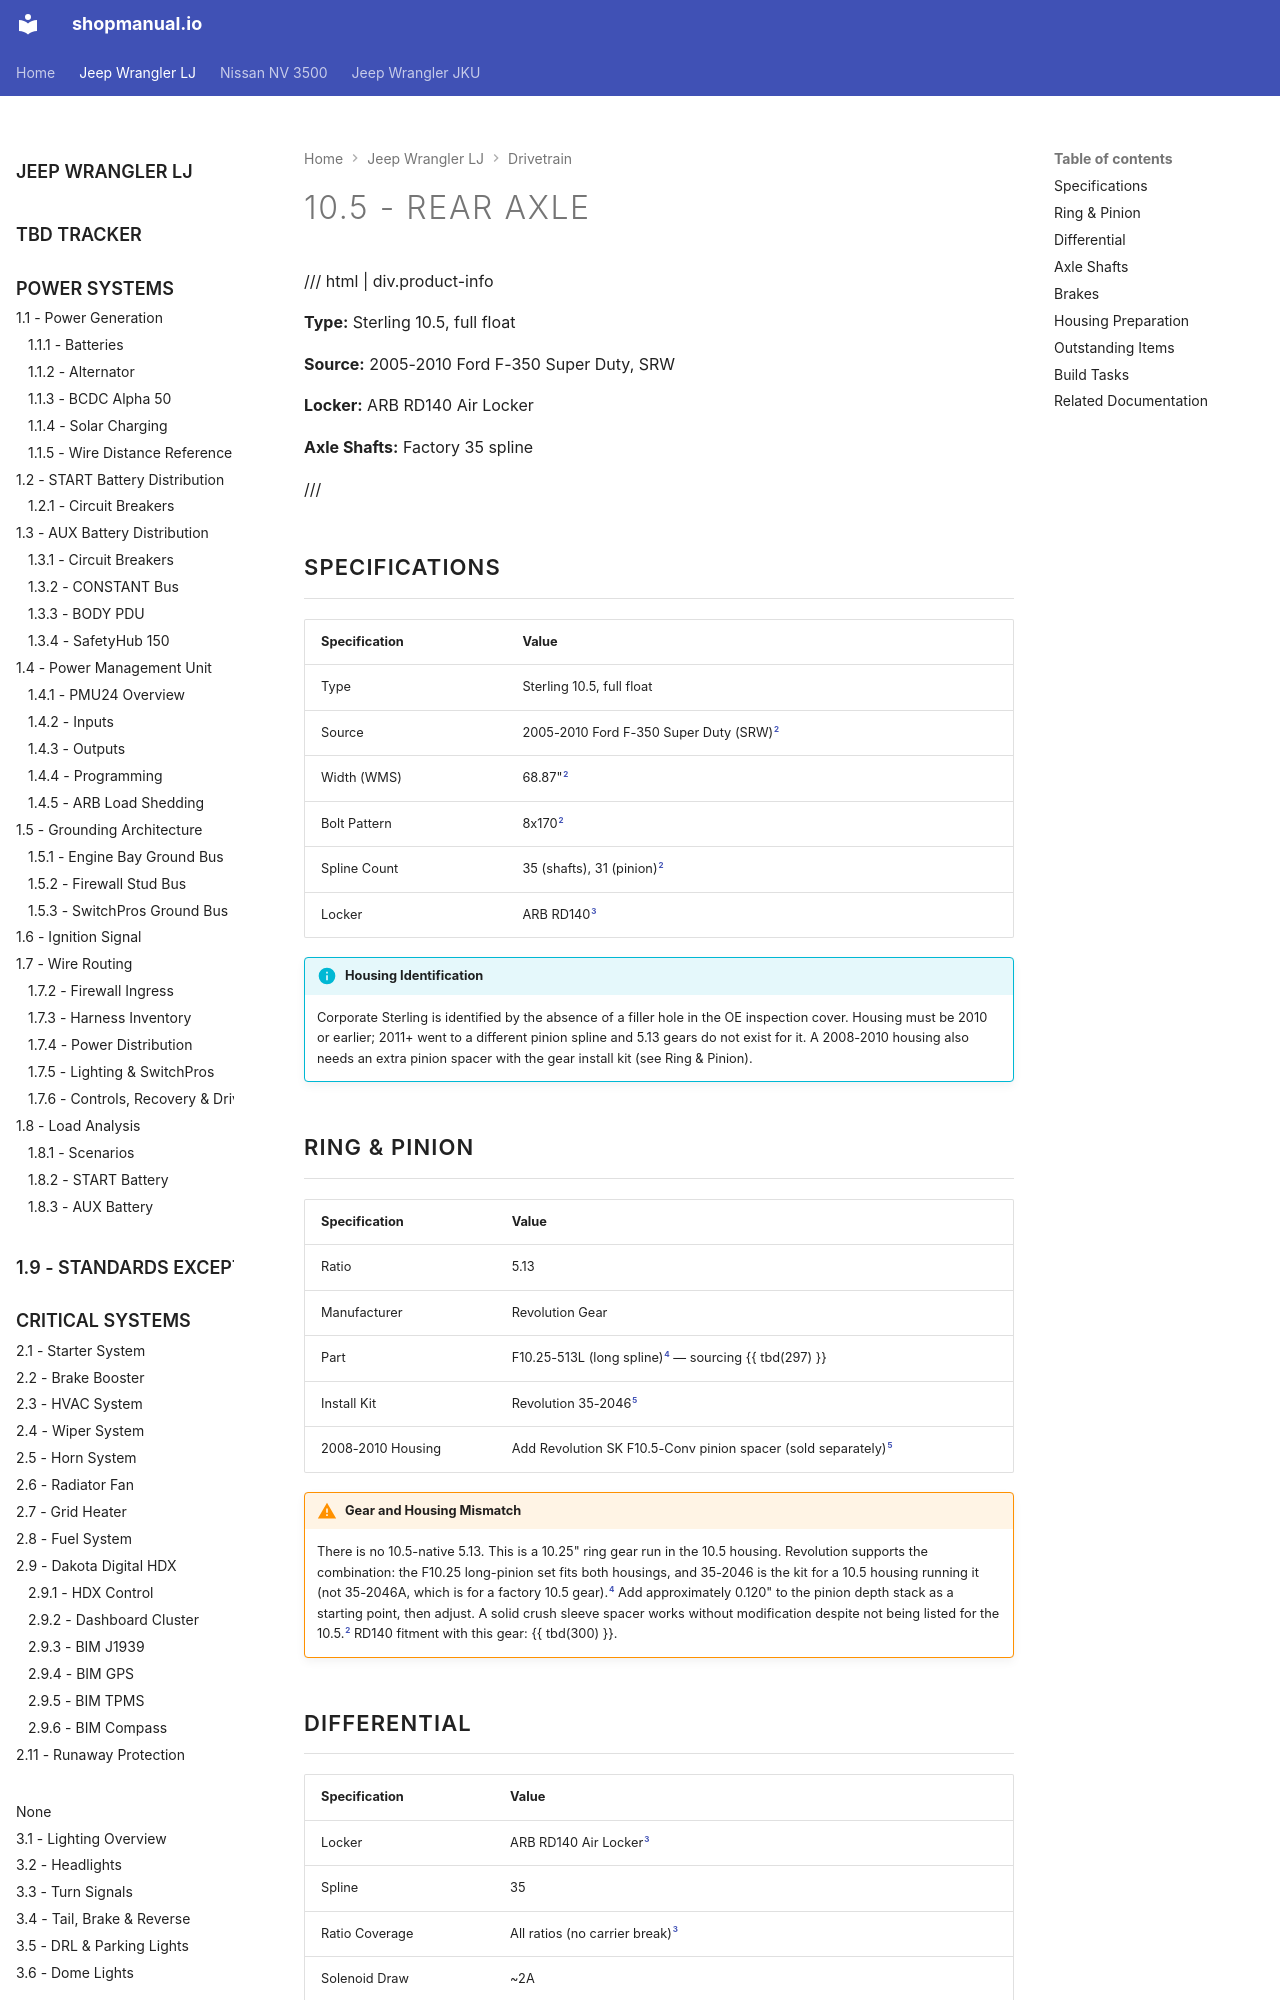

repository: sob/shopmanual.io · page: jeep_lj/10-drivetrain/05-rear-axle/index.html · generator: mkdocs

---
tags:
  - product-details
  - drivetrain
  - axle
---

# 10.5 - Rear Axle {#rear-axle}

/// html | div.product-info

**Type:** Sterling 10.5, full float

**Source:** 2005-2010 Ford F-350 Super Duty, SRW

**Locker:** ARB RD140 Air Locker

**Axle Shafts:** Factory 35 spline

///

## Specifications

| Specification | Value |
| :------------ | :---- |
| Type | Sterling 10.5, full float |
| Source | 2005-2010 Ford F-350 Super Duty (SRW)[^owner-notes] |
| Width (WMS) | 68.87"[^owner-notes] |
| Bolt Pattern | 8x170[^owner-notes] |
| Spline Count | 35 (shafts), 31 (pinion)[^owner-notes] |
| Locker | ARB RD140[^rd140] |

!!! info "Housing Identification"
    Corporate Sterling is identified by the absence of a filler hole in the OE
    inspection cover. Housing must be 2010 or earlier; 2011+ went to a
    different pinion spline and 5.13 gears do not exist for it. A 2008-2010
    housing also needs an extra pinion spacer with the gear install kit (see
    Ring & Pinion).

## Ring & Pinion

| Specification | Value |
| :------------ | :---- |
| Ratio | 5.13 |
| Manufacturer | Revolution Gear |
| Part | F10.25-513L (long spline)[^gearset] — sourcing {{ tbd(297) }} |
| Install Kit | Revolution 35-2046[^install-kit] |
| 2008-2010 Housing | Add Revolution SK F10.5-Conv pinion spacer (sold separately)[^install-kit] |

!!! warning "Gear and Housing Mismatch"
    There is no 10.5-native 5.13. This is a 10.25" ring gear run in the 10.5
    housing. Revolution supports the combination: the F10.25 long-pinion set
    fits both housings, and 35-2046 is the kit for a 10.5 housing running it
    (not 35-2046A, which is for a factory 10.5 gear).[^gearset] Add
    approximately 0.120" to the pinion depth stack as a starting point, then
    adjust. A solid crush sleeve spacer works without modification despite not
    being listed for the 10.5.[^owner-notes] RD140 fitment with this gear:
    {{ tbd(300) }}.

## Differential

| Specification | Value |
| :------------ | :---- |
| Locker | ARB RD140 Air Locker[^rd140] |
| Spline | 35 |
| Ratio Coverage | All ratios (no carrier break)[^rd140] |
| Solenoid Draw | ~2A |
| Control | Rear locker dash switch (BODY PDU CB44 via K27) |
| Air Source | [ARB Twin Compressor][air-compressor] via manifold |

Air locker selected over the Ford factory electric locker (BC3Z-4026-B). The
air system already exists for the front locker, so the marginal cost is one
solenoid and a 6 ft line. The e-locker has no published current draw, requires
a housing pass-through and bulkhead connector, and its 12V-engage / 5V-hold
profile is not reproducible on a SwitchPros output.[^locker-choice]

See [Air Lockers][air-lockers] for wiring, air line routing, and operation.

## Axle Shafts

| Specification | Value |
| :------------ | :---- |
| Manufacturer | Factory |
| Type | Full float |
| Spline Count | 35 |
